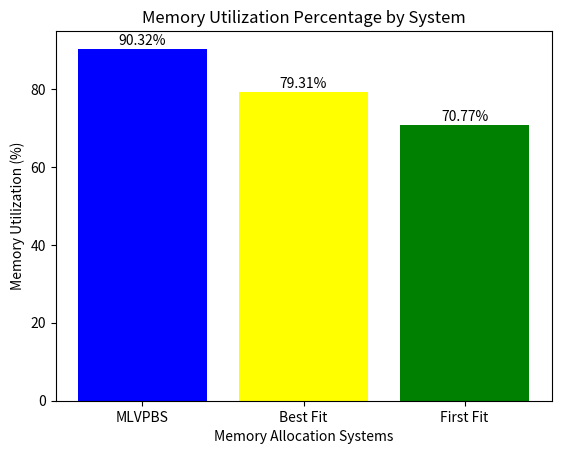

Recreate this plot in Python.
import matplotlib.pyplot as plt

# Data for memory utilization percentages
systems = ['MLVPBS', 'Best Fit', 'First Fit']
memory_utilization = [90.32, 79.31, 70.77]

# Create the bar plot
plt.bar(systems, memory_utilization, color=['blue', 'yellow', 'green'])

# Add title and labels
plt.title('Memory Utilization Percentage by System')
plt.xlabel('Memory Allocation Systems')
plt.ylabel('Memory Utilization (%)')

# Display the percentage values above the bars
for i, value in enumerate(memory_utilization):
    plt.text(i, value + 1, f'{value}%', ha='center')

# Show the plot
plt.show()
